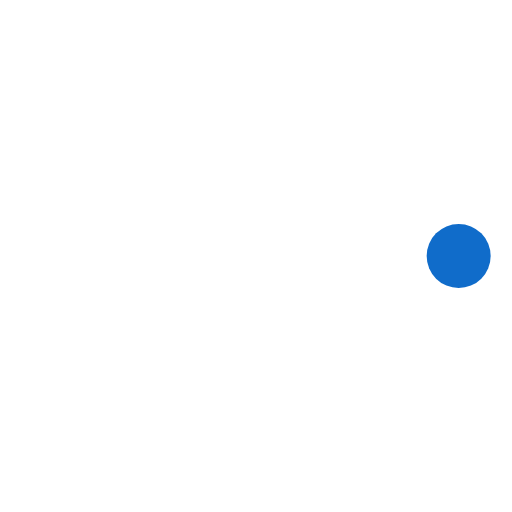
t = 0.00 s
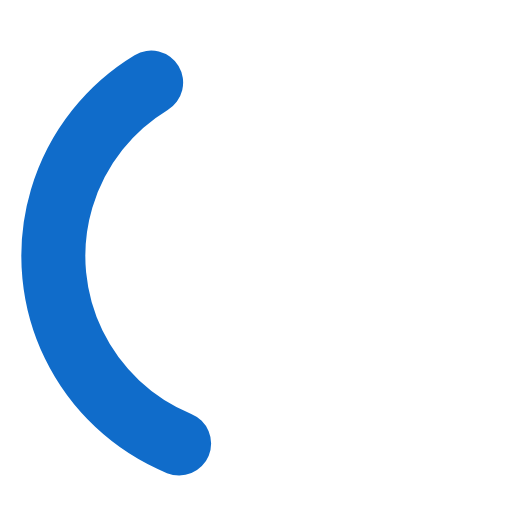
t = 0.36 s
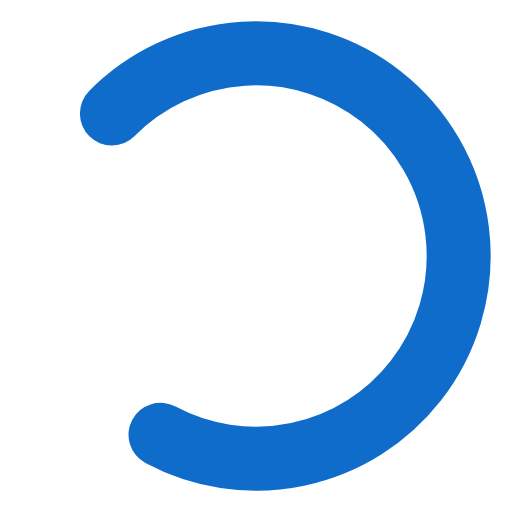
t = 0.71 s
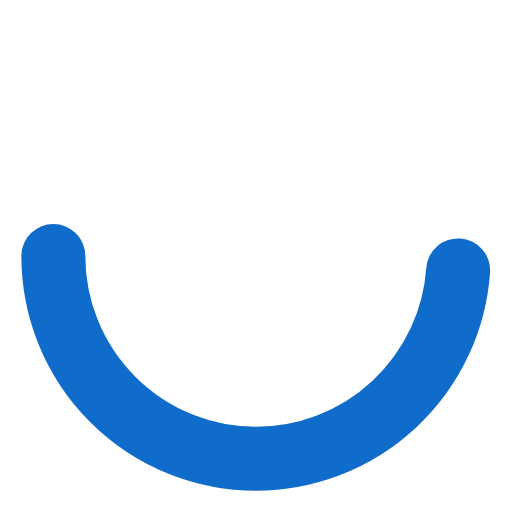
t = 1.00 s
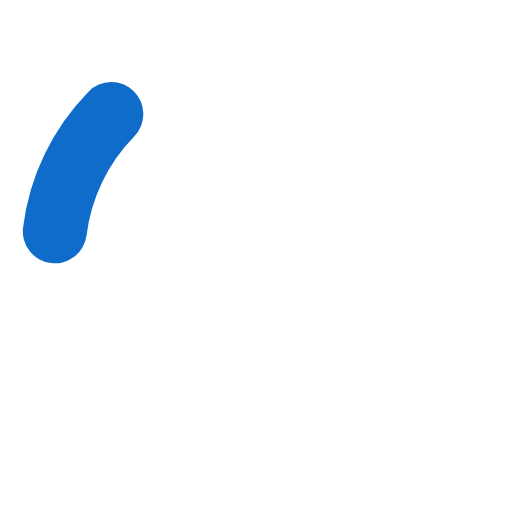
t = 1.25 s
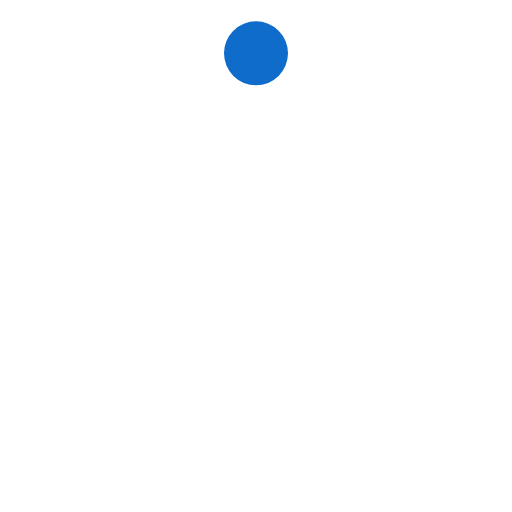
t = 1.50 s

The animated SVG that drew these frames (rendered in a browser with its animation timeline set to each time). Animation: 3 SMIL elements (animate=2,animateTransform=1); one cycle of 2.00 s, repeats indefinitely.

<svg width="24" height="24" stroke="#106CCA" viewBox="0 0 24 24" xmlns="http://www.w3.org/2000/svg">
    <g>
        <circle cx="12" cy="12" r="9.5" fill="none" stroke-width="3" stroke-linecap="round">
            <animate attributeName="stroke-dasharray" dur="1.5s" calcMode="spline" values="0 150;42 150;42 150;42 150"
                keyTimes="0;0.475;0.95;1" keySplines="0.42,0,0.58,1;0.42,0,0.58,1;0.42,0,0.58,1"
                repeatCount="indefinite" />
            <animate attributeName="stroke-dashoffset" dur="1.5s" calcMode="spline" values="0;-16;-59;-59"
                keyTimes="0;0.475;0.95;1" keySplines="0.42,0,0.58,1;0.42,0,0.58,1;0.42,0,0.58,1"
                repeatCount="indefinite" />
        </circle>
        <animateTransform attributeName="transform" type="rotate" dur="2s" values="0 12 12;360 12 12"
            repeatCount="indefinite" />
    </g>
</svg>